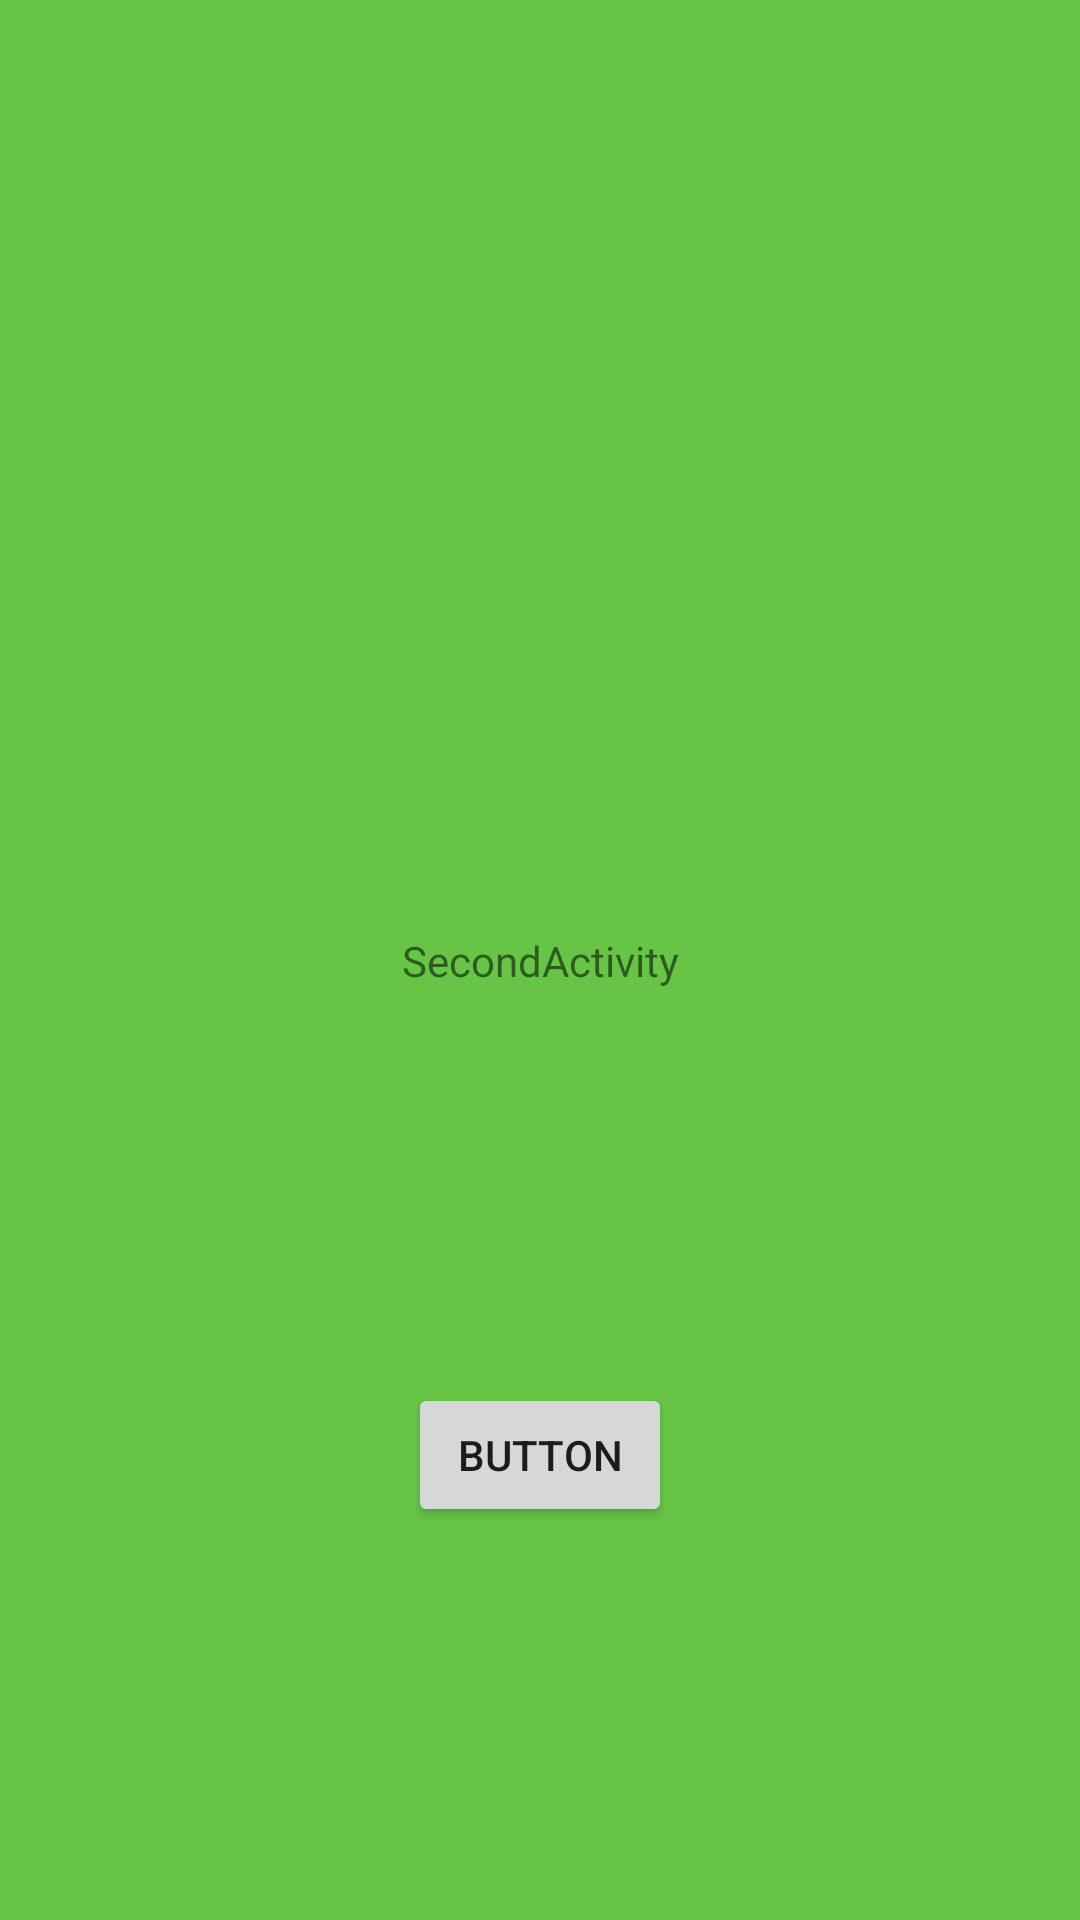

The Android layout XML behind this screen, and the referenced resources:
<!-- AndroidManifest.xml: application theme Theme.MoviesSearch -->
<!-- res/layout/activity_main2.xml -->
<?xml version="1.0" encoding="utf-8"?>
<androidx.constraintlayout.widget.ConstraintLayout xmlns:android="http://schemas.android.com/apk/res/android"
    xmlns:app="http://schemas.android.com/apk/res-auto"
    xmlns:tools="http://schemas.android.com/tools"
    android:id="@+id/back"
    android:layout_width="match_parent"
    android:layout_height="match_parent"
    android:background="#67C545"
    tools:context="com.example.moviessearch.MainActivity2">

    <Button
        android:id="@+id/button2"
        android:layout_width="wrap_content"
        android:layout_height="wrap_content"
        android:text="Button"
        app:layout_constraintBottom_toBottomOf="parent"
        app:layout_constraintEnd_toEndOf="parent"
        app:layout_constraintStart_toStartOf="parent"
        app:layout_constraintTop_toBottomOf="@+id/textView" />

    <TextView
        android:id="@+id/textView"
        android:layout_width="wrap_content"
        android:layout_height="wrap_content"
        android:text="SecondActivity"
        app:layout_constraintBottom_toBottomOf="parent"
        app:layout_constraintEnd_toEndOf="parent"
        app:layout_constraintStart_toStartOf="parent"
        app:layout_constraintTop_toTopOf="parent" />


</androidx.constraintlayout.widget.ConstraintLayout>
<!-- resources referenced by this layout -->
<resources>
  <style name="Theme.MoviesSearch" parent="Theme.MaterialComponents.Light.DarkActionBar">
          
          <item name="colorPrimary">@color/purple_500</item>
          <item name="colorPrimaryVariant">@color/purple_700</item>
          <item name="colorOnPrimary">@color/white</item>
          
          <item name="colorSecondary">@color/teal_200</item>
          <item name="colorSecondaryVariant">@color/teal_700</item>
          <item name="colorOnSecondary">@color/black</item>
          
          <item name="android:statusBarColor">?attr/colorPrimaryVariant</item>
          
      </style>
  <!-- not gathered from this repository: default colours our renderer supplied (Android Studio template values) -->
  <color name="purple_500">#FF6200EE</color>
  <color name="purple_700">#FF3700B3</color>
  <color name="teal_200">#FF03DAC5</color>
  <color name="teal_700">#FF018786</color>
  <color name="black">#FF000000</color>
  <color name="white">#FFFFFFFF</color>
</resources>
